Dataset: dataset (GitHub, jdevosMagento/ml). Classes: brick 2x4, tile 2x2, 93273 slope curved double with no studs 4x1, brick special masonry 1x2.

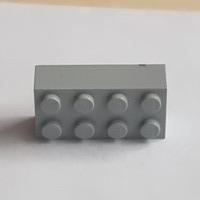
Label: brick 2x4

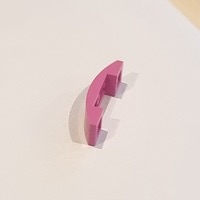
Label: 93273 slope curved double with no studs 4x1

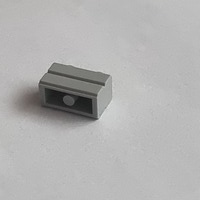
Label: brick special masonry 1x2

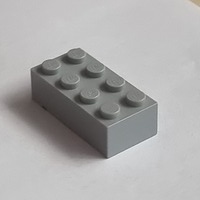
Label: brick 2x4

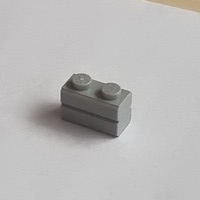
Label: brick special masonry 1x2

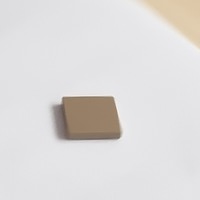
Label: tile 2x2
